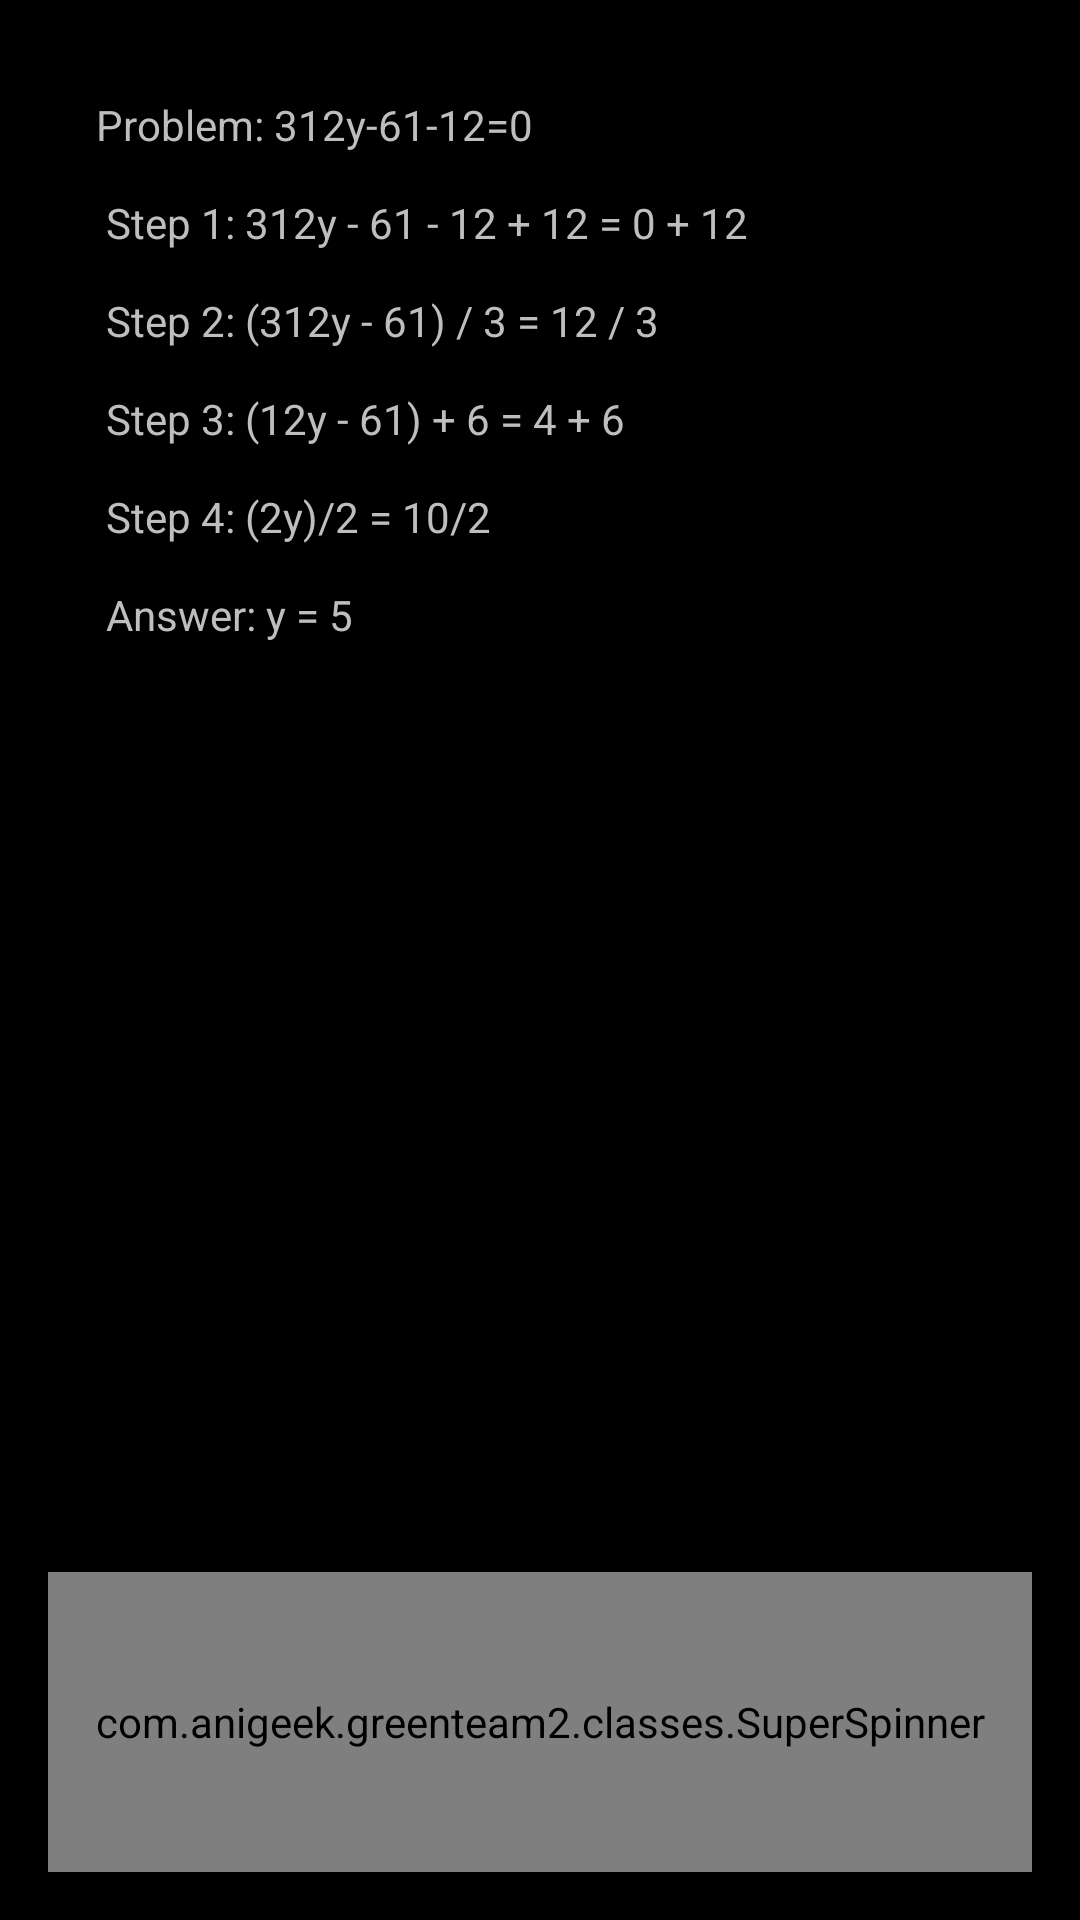

Produce the Android XML layout that renders to this screen, including the resource entries it uses.
<!-- AndroidManifest.xml: application theme android:Theme.Holo.NoActionBar -->
<!-- res/layout/activity_steps.xml -->
<?xml version="1.0" encoding="utf-8"?>
<RelativeLayout
    xmlns:android="http://schemas.android.com/apk/res/android"
    xmlns:tools="http://schemas.android.com/tools"
    android:layout_width="match_parent"
    android:layout_height="match_parent"
    android:paddingLeft="@dimen/activity_horizontal_margin"
    android:paddingRight="@dimen/activity_horizontal_margin"
    android:paddingTop="@dimen/activity_vertical_margin"
    android:paddingBottom="@dimen/activity_vertical_margin"
    tools:context="com.anigeek.greenteam2.StepsActivity">

    <com.anigeek.greenteam2.classes.SuperSpinner
        android:layout_width="match_parent"
        android:layout_height="100dp"
        android:id="@+id/moreback"
        android:layout_alignParentBottom="true"
        android:layout_alignParentLeft="true"
        android:layout_alignParentRight="true"/>

    <android.support.v4.widget.NestedScrollView
        android:layout_height="0dp"
        android:layout_width="match_parent"
        android:layout_alignParentTop="true"
        android:id="@+id/scrollView"
        android:layout_above="@id/moreback">

        <TextView
            android:layout_width="wrap_content"
            android:layout_height="wrap_content"
            android:layout_margin="@dimen/text_margin"
            android:id="@+id/scrollpage"
            android:text="@string/problem"/>

    </android.support.v4.widget.NestedScrollView>

</RelativeLayout>
<!-- resources referenced by this layout -->
<resources>
  <dimen name="activity_horizontal_margin">16dp</dimen>
  <dimen name="activity_vertical_margin">16dp</dimen>
  <dimen name="text_margin">16dp</dimen>
  <string name="problem">
          "Problem: 312y-61-12=0\n\n"
          "Step 1: 312y - 61 - 12 + 12 = 0 + 12\n\n"
          "Step 2: (312y - 61) / 3 = 12 / 3\n\n"
          "Step 3: (12y - 61) + 6 = 4 + 6\n\n"
          "Step 4: (2y)/2 = 10/2\n\n"
          "Answer: y = 5"
      </string>
</resources>
